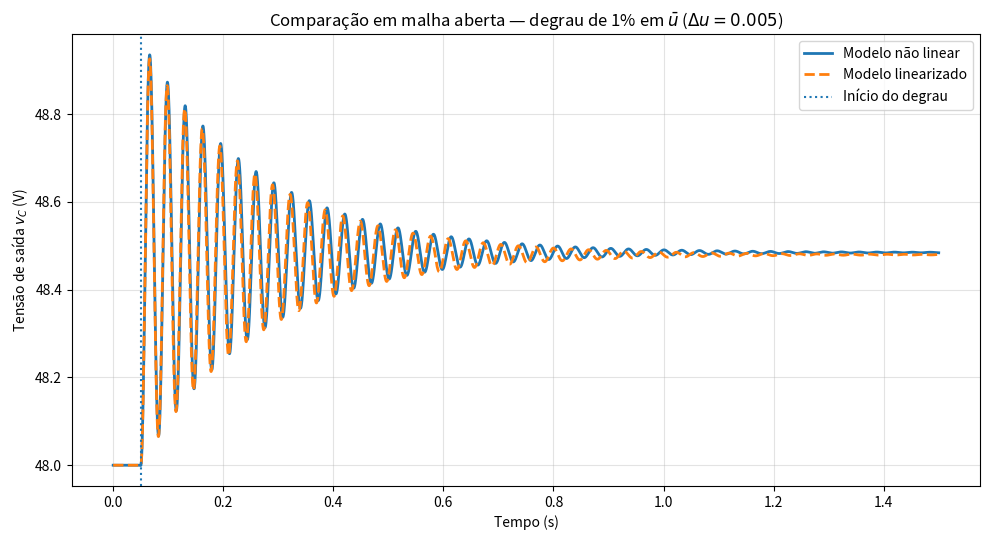
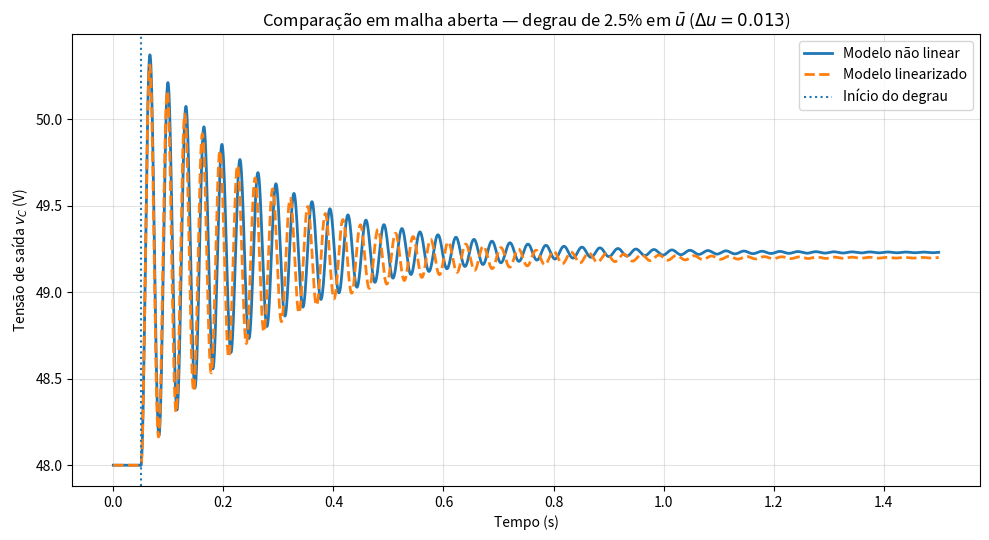
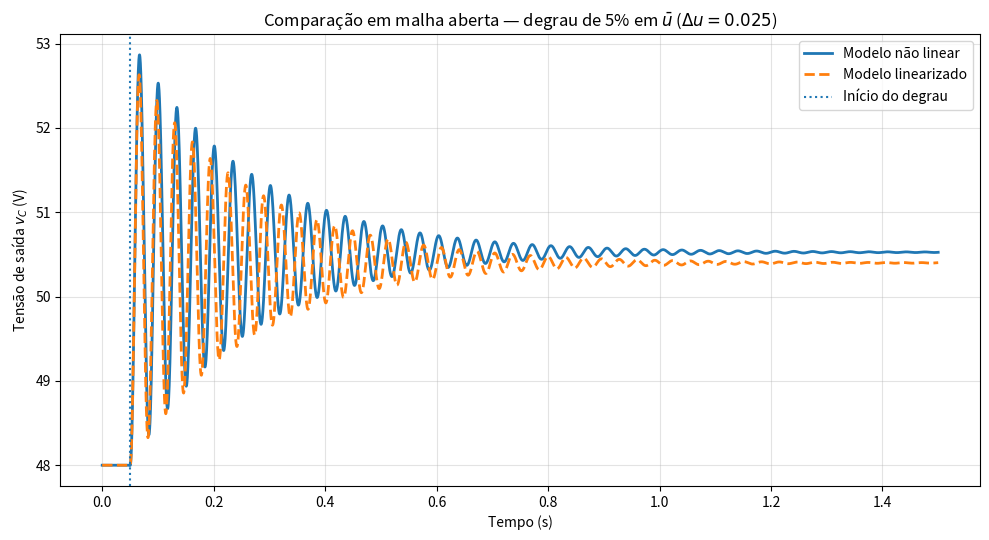

Recreate these plots in Python, in order.
"""Simulações do Membro 3 — Conversor Boost DC-DC.

Escopo deste arquivo:
    1. Implementar o modelo médio não linear.
    2. Implementar o modelo linearizado fornecido pelo Membro 2.
    3. Simular degraus de 1%, 2,5% e 5% em torno de u_bar = 0.5.
    4. Comparar v_C do modelo não linear com v_bar_C + Delta v_C do linear.
    5. Calcular RMSE e erro máximo para discutir a validade da linearização.

Não contém Root Locus, função de transferência, análise de polos ou controlador;
essas são responsabilidades dos membros 4 e 5.

Dependências:
    pip install numpy scipy matplotlib

Execução:
    python simulacoes_membro3.py
"""

from __future__ import annotations

from dataclasses import dataclass
from pathlib import Path

import matplotlib.pyplot as plt
import numpy as np
from scipy.integrate import solve_ivp


# ============================================================================
# Dados recebidos dos membros 1 e 2
# ============================================================================
SID = 568274
ES = 24.0                 # V
ALPHA = 0.01              # A^-2
U_BAR = 0.50              # duty cycle nominal (adimensional)

# Os valores de L0, C e R são regenerados da mesma forma documentada pelo Membro 1.
rng = np.random.default_rng(SID)
DELTA = float(rng.standard_normal())
L0 = 6e-3 * (1.0 + DELTA)       # H
C_CAP = 1e-3 * (1.0 + DELTA)    # F
R_LOAD = 100.0 * (1.0 + DELTA)  # ohm

# Ponto de equilíbrio definido pelo Membro 2.
V_BAR = ES / (1.0 - U_BAR)
I_BAR = ES / (R_LOAD * (1.0 - U_BAR) ** 2)
X_BAR = np.array([I_BAR, V_BAR], dtype=float)

# Matrizes numéricas do modelo linearizado em variáveis de desvio.
# Delta_x_dot = A Delta_x + B Delta_u
# Delta_y = C_OUT Delta_x + D Delta_u
BETA = 1.0 + ALPHA * I_BAR**2
A = np.array(
    [
        [0.0, -BETA * (1.0 - U_BAR) / L0],
        [(1.0 - U_BAR) / C_CAP, -1.0 / (R_LOAD * C_CAP)],
    ],
    dtype=float,
)
B = np.array(
    [
        [BETA * V_BAR / L0],
        [-I_BAR / C_CAP],
    ],
    dtype=float,
)
C_OUT = np.array([[0.0, 1.0]], dtype=float)
D = np.array([[0.0]], dtype=float)

# Degraus relativos a u_bar: 1%, 2,5% e 5%.
# Essa faixa mantém o conversor próximo do ponto de operação e evita
# usar o caso de 10%, que pode levar o modelo médio a uma corrente negativa.
PERCENTUAIS = (1.0, 2.5, 5.0)
T_INICIO = 0.05            # s
T_FINAL = 1.50             # s
N_PONTOS = 6000
PASTA_SAIDA = Path("resultados")


@dataclass
class Resultado:
    percentual: float
    delta_u: float
    rmse_v: float
    erro_max_v: float
    v_final_nl: float
    v_final_lin: float
    i_min_nl: float
    i_max_nl: float


# ============================================================================
# Modelos do sistema
# ============================================================================
def duty_absoluto(t: float, delta_u: float) -> float:
    """Duty cycle absoluto aplicado ao modelo não linear.

    Antes do degrau: u(t) = u_bar.
    Após o degrau : u(t) = u_bar + Delta_u.
    """
    u = U_BAR + (delta_u if t >= T_INICIO else 0.0)
    return float(np.clip(u, 0.0, 1.0))


def modelo_nao_linear(t: float, x: np.ndarray, delta_u: float) -> np.ndarray:
    """Modelo médio não linear: x_dot = f(x, u)."""
    i_l, v_c = x
    u = duty_absoluto(t, delta_u)

    inverso_l = (1.0 + ALPHA * i_l**2) / L0
    di_l = inverso_l * (ES - (1.0 - u) * v_c)
    dv_c = ((1.0 - u) * i_l - v_c / R_LOAD) / C_CAP

    return np.array([di_l, dv_c], dtype=float)


def modelo_linearizado(t: float, delta_x: np.ndarray, delta_u: float) -> np.ndarray:
    """Modelo linearizado em variáveis de desvio: Delta_x_dot=A Delta_x+B Delta_u."""
    entrada = delta_u if t >= T_INICIO else 0.0
    return A @ delta_x + B[:, 0] * entrada


# ============================================================================
# Simulação e comparação
# ============================================================================
def simular_caso(percentual: float, tempo: np.ndarray) -> tuple[Resultado, dict[str, np.ndarray]]:
    """Simula um degrau percentual relativo a u_bar nos dois modelos."""
    delta_u = U_BAR * percentual / 100.0

    if not 0.0 <= U_BAR + delta_u <= 1.0:
        raise ValueError("O degrau escolhido torna o duty cycle fisicamente inválido.")

    # Não linear: estados e entrada são valores absolutos.
    sol_nl = solve_ivp(
        fun=lambda t, x: modelo_nao_linear(t, x, delta_u),
        t_span=(float(tempo[0]), float(tempo[-1])),
        y0=X_BAR,
        t_eval=tempo,
        rtol=1e-8,
        atol=1e-10,
        max_step=2e-4,
    )
    if not sol_nl.success:
        raise RuntimeError(f"Falha na simulação não linear: {sol_nl.message}")

    # Linear: estados, entrada e saída são desvios do equilíbrio.
    sol_lin = solve_ivp(
        fun=lambda t, dx: modelo_linearizado(t, dx, delta_u),
        t_span=(float(tempo[0]), float(tempo[-1])),
        y0=np.zeros(2),
        t_eval=tempo,
        rtol=1e-9,
        atol=1e-11,
        max_step=2e-4,
    )
    if not sol_lin.success:
        raise RuntimeError(f"Falha na simulação linear: {sol_lin.message}")

    v_nl = sol_nl.y[1]
    delta_y_lin = (C_OUT @ sol_lin.y).reshape(-1)

    # Ponto essencial: reconstrói a tensão absoluta do modelo linearizado.
    v_lin = V_BAR + delta_y_lin

    erro = v_nl - v_lin
    resultado = Resultado(
        percentual=percentual,
        delta_u=delta_u,
        rmse_v=float(np.sqrt(np.mean(erro**2))),
        erro_max_v=float(np.max(np.abs(erro))),
        v_final_nl=float(v_nl[-1]),
        v_final_lin=float(v_lin[-1]),
        i_min_nl=float(np.min(sol_nl.y[0])),
        i_max_nl=float(np.max(sol_nl.y[0])),
    )

    dados = {
        "tempo": tempo,
        "v_nao_linear": v_nl,
        "v_linear": v_lin,
        "i_nao_linear": sol_nl.y[0],
        "duty": np.array([duty_absoluto(t, delta_u) for t in tempo]),
    }
    return resultado, dados


def salvar_grafico(resultado: Resultado, dados: dict[str, np.ndarray], pasta: Path) -> None:
    """Gera um gráfico profissional para um caso de degrau."""
    pasta.mkdir(parents=True, exist_ok=True)
    tempo = dados["tempo"]

    fig, ax = plt.subplots(figsize=(10, 5.5))
    ax.plot(tempo, dados["v_nao_linear"], linewidth=2, label="Modelo não linear")
    ax.plot(tempo, dados["v_linear"], "--", linewidth=2, label="Modelo linearizado")
    ax.axvline(T_INICIO, linestyle=":", linewidth=1.5, label="Início do degrau")
    ax.set_title(
        f"Comparação em malha aberta — degrau de {resultado.percentual:g}% em $\\bar{{u}}$ "
        f"($\\Delta u={resultado.delta_u:.3f}$)"
    )
    ax.set_xlabel("Tempo (s)")
    ax.set_ylabel("Tensão de saída $v_C$ (V)")
    ax.grid(True, alpha=0.35)
    ax.legend()
    fig.tight_layout()

    rotulo = f"{resultado.percentual:g}".replace(".", "p")
    nome = f"comparacao_aberta_{rotulo}pct.png"
    fig.savefig(pasta / nome, dpi=220)
    plt.close(fig)


def imprimir_dados_base() -> None:
    print("=" * 72)
    print("SIMULAÇÕES — MEMBRO 3 | CONVERSOR BOOST")
    print("=" * 72)
    print(f"SID                         = {SID}")
    print(f"delta                       = {DELTA:.10f}")
    print(f"L0                          = {L0:.9f} H")
    print(f"C                           = {C_CAP:.9f} F")
    print(f"R                           = {R_LOAD:.9f} ohm")
    print(f"u_bar                       = {U_BAR:.6f}")
    print(f"x_bar = [iL_bar, vC_bar]^T  = [{I_BAR:.9f} A, {V_BAR:.6f} V]^T")
    print("\nA =")
    print(A)
    print("B =")
    print(B)
    print("C =", C_OUT)
    print("D =", D)


def main() -> None:
    imprimir_dados_base()
    tempo = np.linspace(0.0, T_FINAL, N_PONTOS)

    print("\nRESULTADOS DA COMPARAÇÃO LINEAR × NÃO LINEAR")
    print("-" * 72)
    resultados: list[Resultado] = []

    for percentual in PERCENTUAIS:
        resultado, dados = simular_caso(percentual, tempo)
        salvar_grafico(resultado, dados, PASTA_SAIDA)
        resultados.append(resultado)

        print(
            f"Degrau de {resultado.percentual:>4.1f}% | "
            f"Delta_u = {resultado.delta_u:.5f} | "
            f"RMSE = {resultado.rmse_v:.6f} V | "
            f"Erro máximo = {resultado.erro_max_v:.6f} V"
        )
        print(
            f"  vC final: não linear = {resultado.v_final_nl:.6f} V | "
            f"linear = {resultado.v_final_lin:.6f} V | "
            f"faixa de iL não linear = [{resultado.i_min_nl:.6f}, {resultado.i_max_nl:.6f}] A"
        )

    print("\nArquivos gerados em:", PASTA_SAIDA.resolve())
    print("\nInterpretação sugerida:")
    print("- Quanto menores RMSE e erro máximo, melhor é a aproximação linear.")
    print("- A faixa de validade deve ser discutida a partir do crescimento do erro")
    print("  à medida que a amplitude do degrau aumenta.")


if __name__ == "__main__":
    main()
